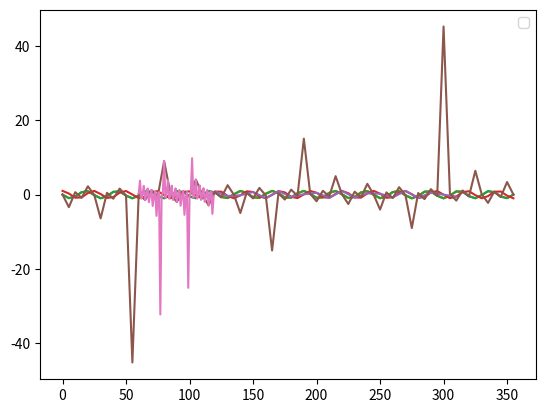

Source code (Python):
import math
import matplotlib.pyplot as plt


class Trigonometry:
    def __init__(self):
        self.x=[]
        self.y=[]
        self.first=0
        self.last=360
        self.step=5

    def Calculate(self):
        pass

    def WriteValues(self):
        print("x:", self.x)
        print("y:", self.y)


class Sinus(Trigonometry):
    def __init__(self):
        super().__init__()

    def Calculate(self):
        for i in range(self.first,self.last,self.step):
            self.x.append(i)
            self.y.append(math.sin(i))

class Cosinus(Trigonometry):
    def __init__(self):
        super().__init__()

    def Calculate(self):
        for i in range(self.first,self.last,self.step):
            self.x.append(i)
            self.y.append(math.cos(i))


class Tan(Trigonometry):
    def __init__(self):
        super().__init__()
        self.isim="Tanjant"

    def Calculate(self):
        for i in range(self.first,self.last,self.step):
            self.x.append(i)
            self.y.append(math.tan(i))



class Bag:
    def __init__(self):
        self.trigoList=[]

    def AddObject(self,object):
        self.trigoList.append(object)

    def Call(self):
        for i in self.trigoList:
            i.Calculate()
            i.WriteValues()

    def Plot(self):
        plt.legend()
        for i in self.trigoList:
            plt.plot(i.x,i.y)

        plt.show()


s0=Sinus()

s1=Sinus()
s1.first=120
s1.last=320

c0=Cosinus()
c0.first=110
c0.last=320
c0.step=10

c1=Cosinus()
s2=Sinus()
tn0=Tan()
tn1=Tan()
tn1.first=60
tn1.last=120
tn1.step=1

bg=Bag()

bg.AddObject(s0)
bg.AddObject(s1)
bg.AddObject(s2)
bg.AddObject(c1)
bg.AddObject(c0)
bg.AddObject(tn0)
bg.AddObject(tn1)

bg.Call()
bg.Plot()
